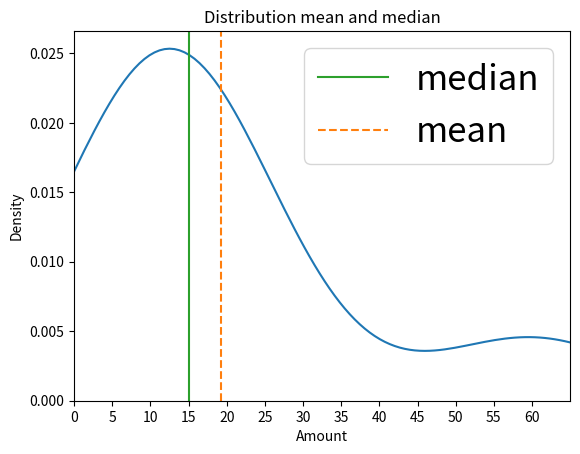

This figure's Python source:
import matplotlib.pyplot as plt
import pandas as pd
import seaborn as sns

# Create weekdays' list.
weekdays = ["Mo", "Tu", "We", "Th", "Fr", "Sa", "Su"]

# Create cash amount list.
amount = [10, 10, 5, 20, 15, 15, 60]

# Zip the two lists in a dataframe.
cash_df = pd.DataFrame(zip(weekdays, amount), columns=["weekday", "amount"])

# Create list of unique amounts to be used as ticks on x axis.
unique_amount = cash_df["amount"].unique()
x_lab = range(0, 65, 5)

# # Plot amount of cash each day.
# graph = sns.lineplot(x="weekday", y="amount", data=cash_df, marker="o")
# graph.set(title="Amount each day", xlabel="Weekday", ylabel="Amount")
# plt.show()

# Plot distribution of amount, mark mean and median.
graph = sns.kdeplot(x="amount", data=cash_df)
graph.axvline(x=cash_df["amount"].median(), color="#2ca02c", linestyle="solid", label="median")
graph.axvline(x=cash_df["amount"].mean(), color="#ff7f0e", linestyle="dashed", label="mean")
graph.set(title="Distribution mean and median", xlabel="Amount")
graph.set_xticks(x_lab)
graph.set_xlim([0, 65])
graph.legend(fontsize=25)
plt.show()
